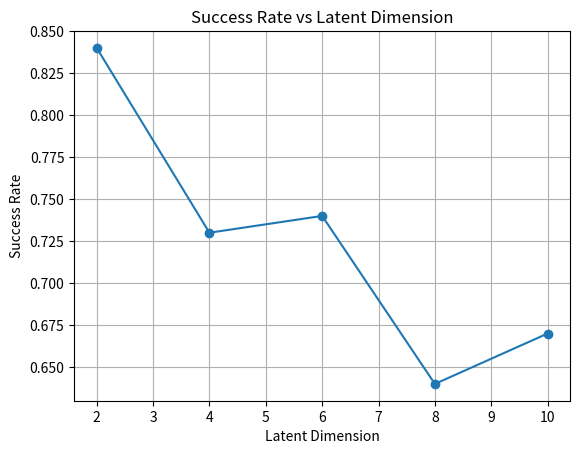
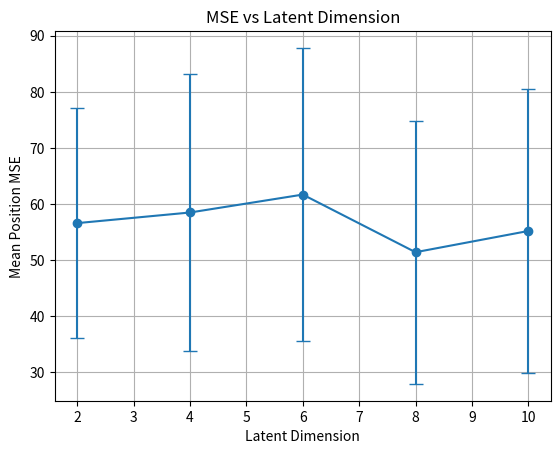
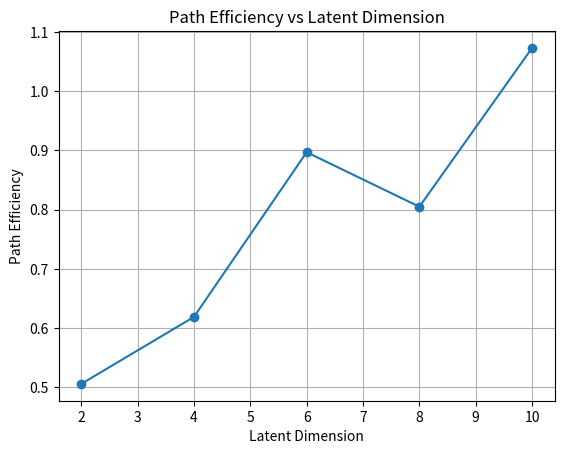

These figures' Python source, in order:
import numpy as np
import matplotlib.pyplot as plt

# Data
latent_dims = np.array([2, 4, 6, 8, 10])

success_rate = np.array([0.84, 0.73, 0.74, 0.64, 0.67])
mean_mse = np.array([56.585674, 58.478617, 61.673791, 51.395185, 55.178122])
std_mse = np.array([20.448122, 24.743159, 26.159463, 23.492559, 25.412161])
path_eff = np.array([0.506, 0.619, 0.897, 0.805, 1.073])

# ---- Plot 1: Success Rate ----
plt.figure()
plt.plot(latent_dims, success_rate, marker='o')
plt.xlabel("Latent Dimension")
plt.ylabel("Success Rate")
plt.title("Success Rate vs Latent Dimension")
plt.grid(True)
plt.show()

# ---- Plot 2: Mean MSE with Std ----
plt.figure()
plt.errorbar(latent_dims, mean_mse, yerr=std_mse, marker='o', capsize=5)
plt.xlabel("Latent Dimension")
plt.ylabel("Mean Position MSE")
plt.title("MSE vs Latent Dimension")
plt.grid(True)
plt.show()

# ---- Plot 3: Path Efficiency ----
plt.figure()
plt.plot(latent_dims, path_eff, marker='o')
plt.xlabel("Latent Dimension")
plt.ylabel("Path Efficiency")
plt.title("Path Efficiency vs Latent Dimension")
plt.grid(True)
plt.show()
